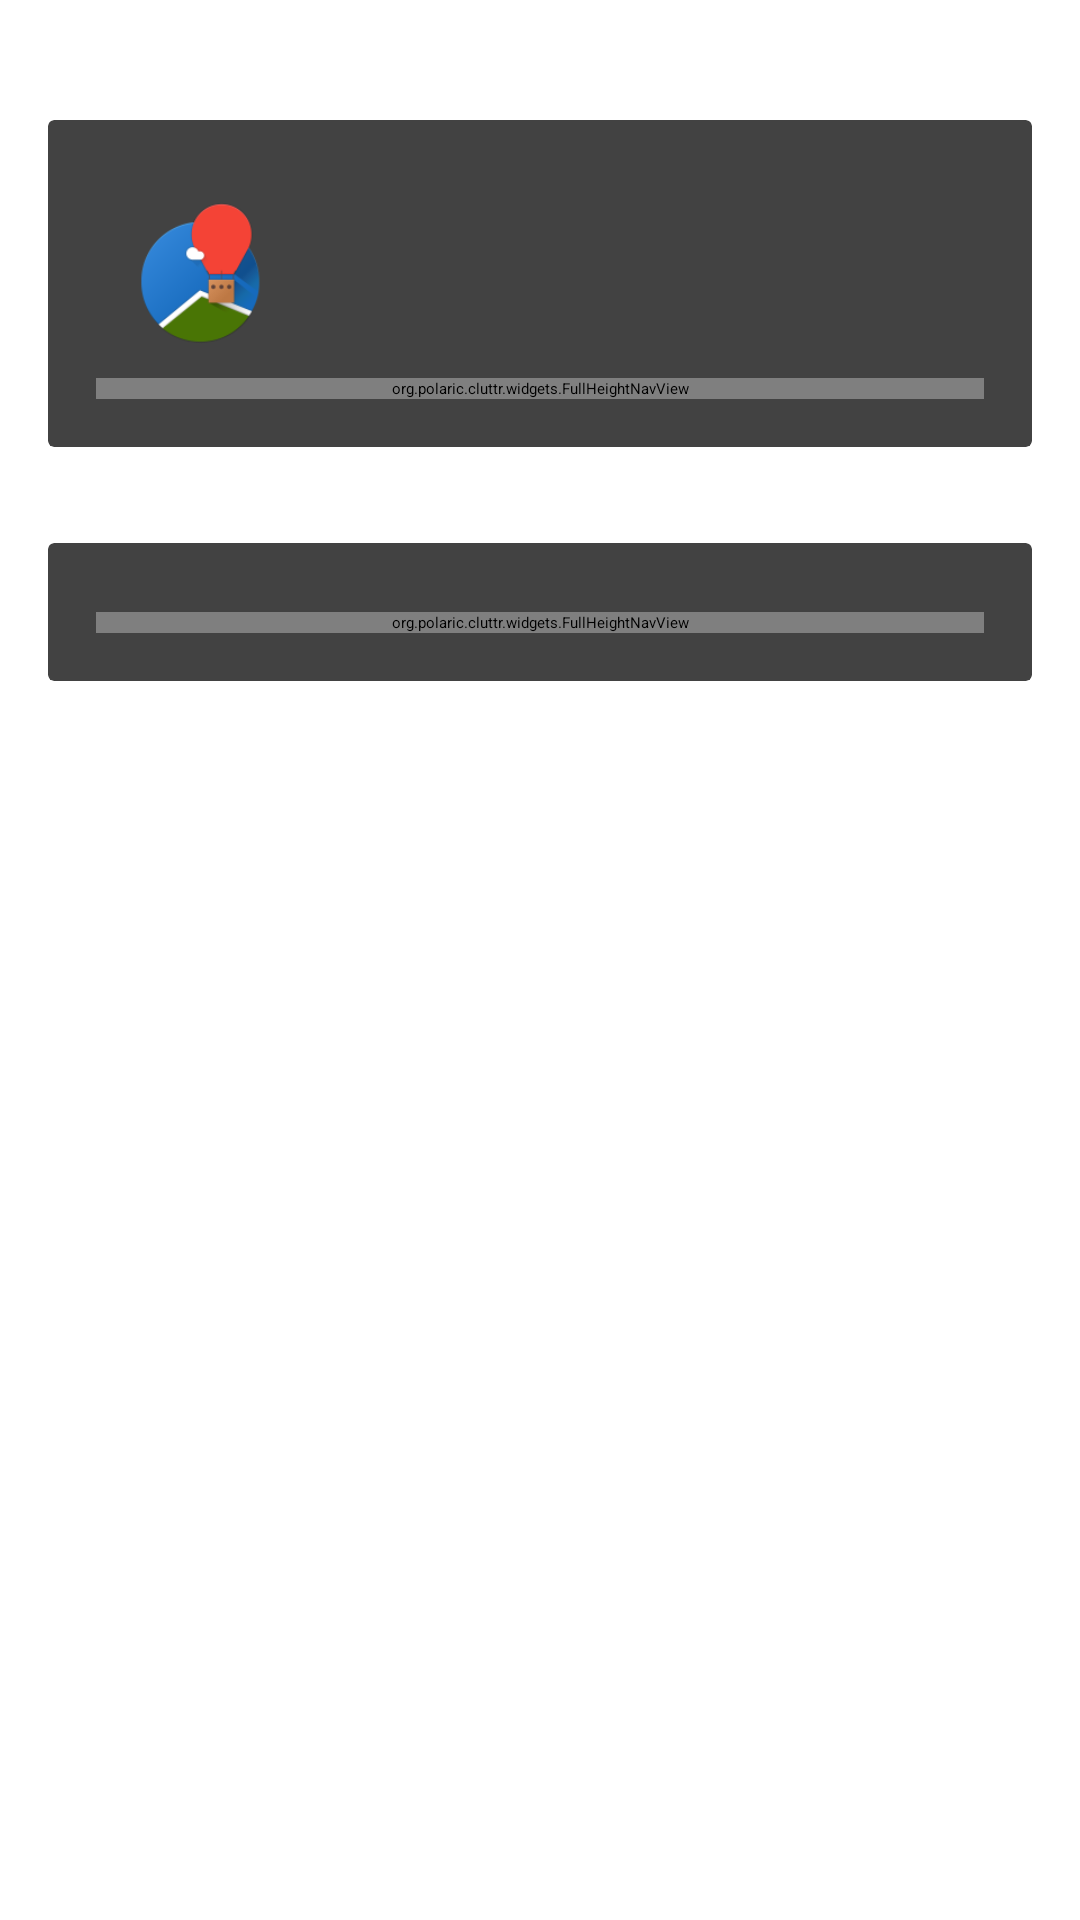

Reconstruct the res/layout file that produces this screen, plus the resources it refers to.
<!-- AndroidManifest.xml: activity theme AppTheme -->
<!-- res/layout/activity_about.xml -->
<?xml version="1.0" encoding="utf-8"?>
<LinearLayout xmlns:android="http://schemas.android.com/apk/res/android"
    xmlns:app="http://schemas.android.com/apk/res-auto"
    android:orientation="vertical"
    android:layout_width="match_parent"
    android:layout_height="match_parent" >

    <include layout="@layout/statusspacer" />

    <android.support.v7.widget.Toolbar
        android:theme="@style/ThemeOverlay.AppCompat.Dark.ActionBar"
        android:layout_width="match_parent"
        android:layout_height="wrap_content"
        android:id="@+id/about_toolbar"
        android:background="?attr/colorPrimary"/>

    <ScrollView
        android:layout_width="match_parent"
        android:layout_height="match_parent">

        <LinearLayout
            android:orientation="vertical"
            android:layout_width="match_parent"
            android:layout_height="wrap_content">

            <android.support.v7.widget.CardView
                android:layout_margin="16dp"
                android:layout_width="match_parent"
                android:layout_height="wrap_content">

                <LinearLayout
                    android:layout_margin="16dp"
                    android:orientation="vertical"
                    android:layout_width="match_parent"
                    android:layout_height="wrap_content">

                    <LinearLayout
                        android:orientation="horizontal"
                        android:layout_width="wrap_content"
                        android:layout_height="wrap_content">

                        <ImageView
                            android:layout_width="70dp"
                            android:layout_height="70dp"
                            android:src="@mipmap/ic_launcher"
                            android:padding="8dp"/>

                        <TextView
                            android:textColor="?attr/colorAccent"
                            android:paddingLeft="8dp"
                            android:textSize="30dp"
                            android:layout_gravity="center"
                            android:layout_width="wrap_content"
                            android:layout_height="wrap_content"
                            android:text="@string/app_name"/>

                    </LinearLayout>

                    <org.polaric.cluttr.widgets.FullHeightNavView
                        android:background="@android:color/transparent"
                        android:layout_width="match_parent"
                        android:layout_height="wrap_content"
                        android:id="@+id/appnav"
                        app:menu="@menu/app"/>

                </LinearLayout>

            </android.support.v7.widget.CardView>

            <android.support.v7.widget.CardView
                android:layout_margin="16dp"
                android:layout_width="match_parent"
                android:layout_height="wrap_content">

                <LinearLayout
                    android:layout_margin="16dp"
                    android:orientation="vertical"
                    android:layout_width="match_parent"
                    android:layout_height="wrap_content">

                    <TextView
                        android:textColor="?attr/colorAccent"
                        android:layout_width="wrap_content"
                        android:layout_height="wrap_content"
                        android:text="@string/author"/>

                    <org.polaric.cluttr.widgets.FullHeightNavView
                        android:id="@+id/authornav"
                        android:background="@android:color/transparent"
                        android:layout_width="match_parent"
                        android:layout_height="wrap_content"
                        app:menu="@menu/author"/>

                </LinearLayout>

            </android.support.v7.widget.CardView>

        </LinearLayout>

    </ScrollView>

</LinearLayout>
<!-- res/layout/statusspacer.xml (included above) -->
<?xml version="1.0" encoding="utf-8"?>
<View xmlns:android="http://schemas.android.com/apk/res/android"
    android:layout_width="match_parent"
    android:layout_height="24dp"
    android:background="?attr/colorPrimary">

</View>
<!-- resources referenced by this layout -->
<resources>
  <!-- mipmap ic_launcher: png bitmap (mipmap-hdpi, 3268 bytes) -->
  <string name="app_name">Cluttr</string>
  <string name="author">Author</string>
  <style name="AppTheme">
          <item name="preferenceTheme">@style/PreferenceThemeOverlay.v14.Material</item>
      </style>
</resources>
